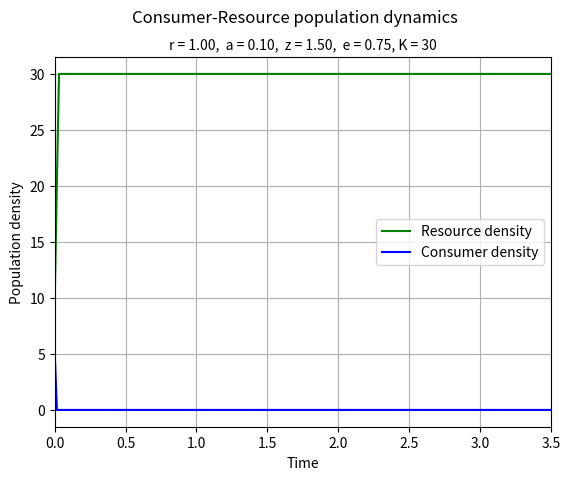

Python code for this plot: (Note: this script raises an exception after producing the figure.)
#!/usr/bin/env python3

"""Script that plots a discrete-time version of the Lotka-Volterra model with a
random gaussian fluctuation in resource’s growth rate at each time-step,
taking arguments for the model parameters (r, a, z, e), the carrying capacity
of the environment (K), and an arbitrary upper bound for the output x-axis
(tN) from the command line."""

__author__ = 'Luke Swaby (lds20@ic.ac.uk), ' \
             'Jinkai Sun (jingkai.sun20@imperial.ac.uk), ' \
             'Acacia Tang (t.tang20@imperial.ac.uk), ' \
             'Dengku Tang (dengkui.tang20@imperial.ac.uk)'
__version__ = '0.0.1'

## Imports ##
import argparse
import sys
import numpy as np
import matplotlib.pylab as p

## Functions ##

def discreteLV(r0, c0, t, r, a, z, e, K, E):
    """Returns the growth rate of consumer and resource
    population at any given time step using the Lotka-Volterra model.

    Arguments:
     - r0 (array) : Inital resource density
     - c0 (array) : Inital consumer density
     - t: Time array
     - r: Intrinsic (per-capita) growth rate of the 'resource population
          (/time).'
     - a: Encounter and consumption rate of the consumer on the resource
     - z: Mortality rate (/time).
     - e: The consumer’s efficiency (a fraction) in converting resource to
          consumer biomass.
     - K: Environment carrying capacity
     - E: Random fluctuation drawn from gaussian distribution

    Output:
     - A numpy array containing the desnities of the two populations at each
       time step
    """

    RC = np.zeros((len(t), 2), dtype='float')  # Pre-allocate array to hold data
    RC[0] = r0, c0  # Set intial conditions

    for i in range(len(t)-1):
        Rnext = RC[i][0] * (1 + (r + E) * (1 - RC[i][0] / K) - a * RC[i][1])
        Cnext = RC[i][1] * (1 - (z + E) + e * a * RC[i][0])

        # Set upper and lower population limits (0:K)
        for ix, pop in enumerate([Rnext, Cnext]):
            if pop > K:
                RC[i + 1][ix] = K
            elif pop < 0:
                RC[i + 1][ix] = 0
                break  # extinction
            else:
                RC[i + 1][ix] = pop

    return RC

def main(r=1, a=0.1, z=1.5, e=0.75, K=30, tN=15):
    """Plot discrete version of the Lotka-Volterra model with random gaussian
    fluctuation in resource’s growth rate at each time-step.

    Arguments:
     - r: Intrinsic (per-capita) growth rate of the 'resource population
          (/time).'
     - a: Encounter and consumption rate of the consumer on the resource
     - z: Mortality rate (/time).
     - e: The consumer’s efficiency (a fraction) in converting resource to
          consumer biomass.
     - K: Environment carrying capacity.
     - tN: Time interval to display in output plot.

    Output:
     - Plot of population density against time: '../Results/LV4_model.pdf'
    """

    # Define the time vector
    t = np.linspace(0, tN, 1000)

    # Set the initial conditions for the two populations
    R0 = 10
    C0 = 5

    E = np.random.normal(0, 1)  # random fluctuation drawn from gaussian dist

    # Run LV function and extract results
    RC = discreteLV(R0, C0, t, r, a, z, e, K, E)
    res = [x[0] for x in RC]
    cons = [x[1] for x in RC]

    ## PLOT ##
    f = p.figure()
    p.plot(t, res, 'g-', label='Resource density')
    p.plot(t, cons, 'b-', label='Consumer density')
    p.grid()
    p.legend(loc='best')
    p.xlabel('Time')
    p.xlim(left=0, right=3.5)
    p.ylabel('Population density')
    p.suptitle('Consumer-Resource population dynamics')
    p.title("r = %.2f,  a = %.2f,  z = %.2f,  e = %.2f, K = %d"
            % (r, a, z, e, K), fontsize=10)
    #p.show()
    f.savefig('../Results/LV4_model.pdf')

    # Print final population density values
    print("Stabilised resource population density: %.2f" % RC[-1][0])
    print("Stabilised consumer population density: %.2f" % RC[-1][1])

    return 0

if __name__ == '__main__':

    # Use argparse to provide info about individual args and force dtypes
    parser = argparse.ArgumentParser(
        description="Script that plots the Lotka-Volterra model, taking "
                    "arguments for the four model parameters (r, a, z, e), "
                    "the carrying capacity of the environment (K), and an "
                    "arbitrary upper bound for the output x-axis (tN) from the "
                    "command line. Note that if no/insufficicient args are "
                    "provided then defaults will be used.")

    parser.add_argument('r', type=float, nargs='?',
                        help='Intrinsic (per-capita) growth rate of the '
                             'resource population (/time).')
    parser.add_argument('a', type=float, nargs='?',
                        help='Encounter and consumption rate of the consumer '
                             'on the resource.')
    parser.add_argument('z', type=float, nargs='?',
                        help='Mortality rate (/time).')
    parser.add_argument('e', type=float, nargs='?',
                        help='The consumer’s efficiency (a fraction) in '
                             'converting resource to consumer biomass.')
    parser.add_argument('K', type=float, nargs='?',
                        help='Carrying capacity.')
    parser.add_argument('tN', type=float, nargs='?',
                        help='Time interval to display in output plot.')

    args = parser.parse_args()

    if len(sys.argv) == 7:
        status = main(args.r, args.a, args.z, args.e, args.K, args.tN)
        sys.exit(status)
    else:
        print("WARNING: Incorrect arguments provided. "
              "(For more information see help page — 'python3 LV2.py -h')\n"
              "Defaults will be used:\n"
              "r = 1.\na = 0.1\nz = 1.5\ne = 0.75\nK = 50\ntN = 35")
        status = main()
        sys.exit(status)
